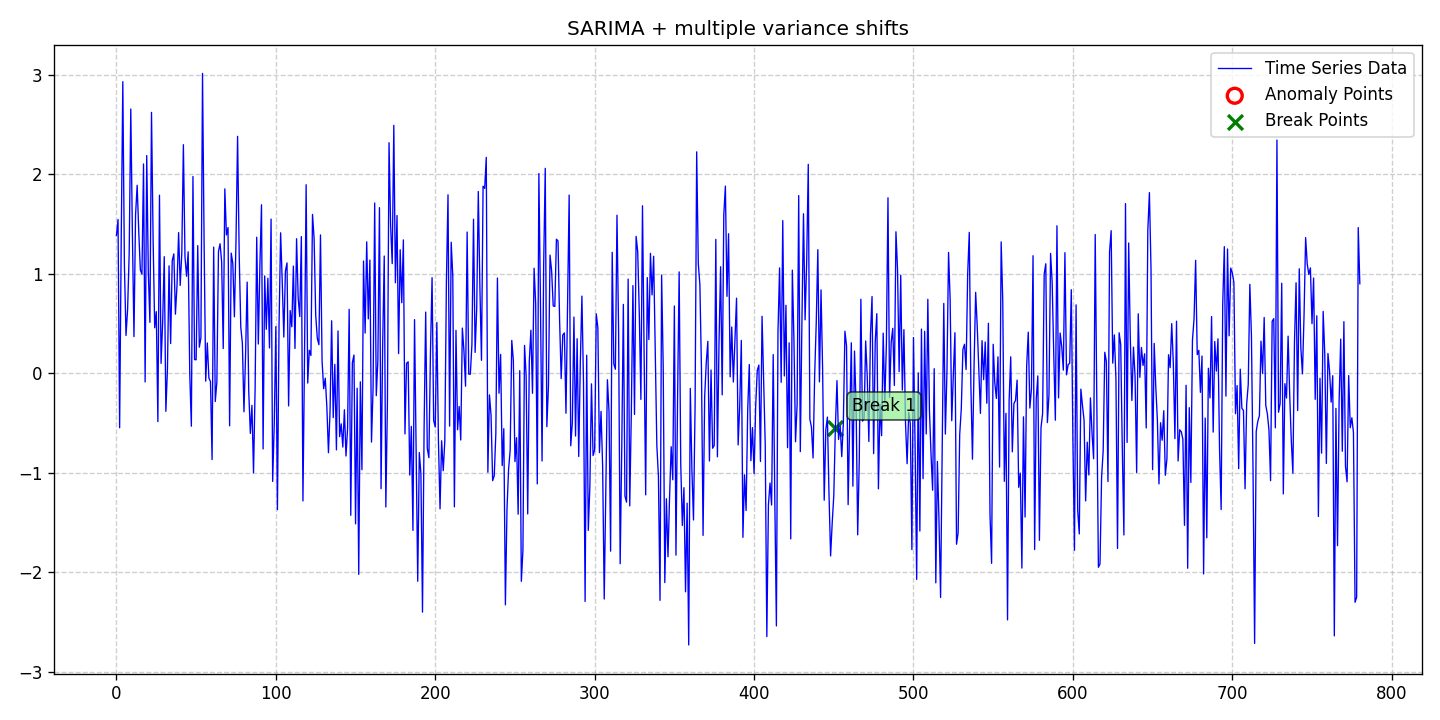

Values plotted in this chart, from the file beside it:
date, data, stationary, det_lin_up, det_lin_down, det_quad, det_cubic, det_exp, det_damped, stoc_trend, volatility, single_seas, multiple_seas, point_anom_single, point_anom_multi, collect_anom, context_anom, mean_shift, var_shift, trend_shift, point_anom_count, point_anom_location, point_anom_point, collect_anom_count
2020-01-01, 1.384, 0, 0, 0, 0, 0, 0, 0, 0, 0, 1, 0, 0, 0, 0, 0, 0, 1, 0, 0, none, , 0
2020-01-02, 1.545, 0, 0, 0, 0, 0, 0, 0, 0, 0, 1, 0, 0, 0, 0, 0, 0, 1, 0, 0, none, , 0
2020-01-03, -0.5459, 0, 0, 0, 0, 0, 0, 0, 0, 0, 1, 0, 0, 0, 0, 0, 0, 1, 0, 0, none, , 0
2020-01-04, 1.338, 0, 0, 0, 0, 0, 0, 0, 0, 0, 1, 0, 0, 0, 0, 0, 0, 1, 0, 0, none, , 0
2020-01-05, 2.929, 0, 0, 0, 0, 0, 0, 0, 0, 0, 1, 0, 0, 0, 0, 0, 0, 1, 0, 0, none, , 0
2020-01-06, 1.088, 0, 0, 0, 0, 0, 0, 0, 0, 0, 1, 0, 0, 0, 0, 0, 0, 1, 0, 0, none, , 0
2020-01-07, 0.3801, 0, 0, 0, 0, 0, 0, 0, 0, 0, 1, 0, 0, 0, 0, 0, 0, 1, 0, 0, none, , 0
2020-01-08, 0.6403, 0, 0, 0, 0, 0, 0, 0, 0, 0, 1, 0, 0, 0, 0, 0, 0, 1, 0, 0, none, , 0
2020-01-09, 1.206, 0, 0, 0, 0, 0, 0, 0, 0, 0, 1, 0, 0, 0, 0, 0, 0, 1, 0, 0, none, , 0
2020-01-10, 2.655, 0, 0, 0, 0, 0, 0, 0, 0, 0, 1, 0, 0, 0, 0, 0, 0, 1, 0, 0, none, , 0
2020-01-11, 1.411, 0, 0, 0, 0, 0, 0, 0, 0, 0, 1, 0, 0, 0, 0, 0, 0, 1, 0, 0, none, , 0
2020-01-12, 0.3688, 0, 0, 0, 0, 0, 0, 0, 0, 0, 1, 0, 0, 0, 0, 0, 0, 1, 0, 0, none, , 0
2020-01-13, 1.593, 0, 0, 0, 0, 0, 0, 0, 0, 0, 1, 0, 0, 0, 0, 0, 0, 1, 0, 0, none, , 0
2020-01-14, 1.889, 0, 0, 0, 0, 0, 0, 0, 0, 0, 1, 0, 0, 0, 0, 0, 0, 1, 0, 0, none, , 0
2020-01-15, 1.426, 0, 0, 0, 0, 0, 0, 0, 0, 0, 1, 0, 0, 0, 0, 0, 0, 1, 0, 0, none, , 0
2020-01-16, 1.04, 0, 0, 0, 0, 0, 0, 0, 0, 0, 1, 0, 0, 0, 0, 0, 0, 1, 0, 0, none, , 0
2020-01-17, 0.9964, 0, 0, 0, 0, 0, 0, 0, 0, 0, 1, 0, 0, 0, 0, 0, 0, 1, 0, 0, none, , 0
2020-01-18, 2.103, 0, 0, 0, 0, 0, 0, 0, 0, 0, 1, 0, 0, 0, 0, 0, 0, 1, 0, 0, none, , 0
2020-01-19, -0.08654, 0, 0, 0, 0, 0, 0, 0, 0, 0, 1, 0, 0, 0, 0, 0, 0, 1, 0, 0, none, , 0
2020-01-20, 2.187, 0, 0, 0, 0, 0, 0, 0, 0, 0, 1, 0, 0, 0, 0, 0, 0, 1, 0, 0, none, , 0
2020-01-21, 1.014, 0, 0, 0, 0, 0, 0, 0, 0, 0, 1, 0, 0, 0, 0, 0, 0, 1, 0, 0, none, , 0
2020-01-22, 0.5119, 0, 0, 0, 0, 0, 0, 0, 0, 0, 1, 0, 0, 0, 0, 0, 0, 1, 0, 0, none, , 0
2020-01-23, 2.621, 0, 0, 0, 0, 0, 0, 0, 0, 0, 1, 0, 0, 0, 0, 0, 0, 1, 0, 0, none, , 0
2020-01-24, 1.351, 0, 0, 0, 0, 0, 0, 0, 0, 0, 1, 0, 0, 0, 0, 0, 0, 1, 0, 0, none, , 0
2020-01-25, 0.4575, 0, 0, 0, 0, 0, 0, 0, 0, 0, 1, 0, 0, 0, 0, 0, 0, 1, 0, 0, none, , 0
2020-01-26, 0.6194, 0, 0, 0, 0, 0, 0, 0, 0, 0, 1, 0, 0, 0, 0, 0, 0, 1, 0, 0, none, , 0
2020-01-27, -0.4849, 0, 0, 0, 0, 0, 0, 0, 0, 0, 1, 0, 0, 0, 0, 0, 0, 1, 0, 0, none, , 0
2020-01-28, 1.789, 0, 0, 0, 0, 0, 0, 0, 0, 0, 1, 0, 0, 0, 0, 0, 0, 1, 0, 0, none, , 0
2020-01-29, 0.09996, 0, 0, 0, 0, 0, 0, 0, 0, 0, 1, 0, 0, 0, 0, 0, 0, 1, 0, 0, none, , 0
2020-01-30, 0.5147, 0, 0, 0, 0, 0, 0, 0, 0, 0, 1, 0, 0, 0, 0, 0, 0, 1, 0, 0, none, , 0
2020-01-31, 1.172, 0, 0, 0, 0, 0, 0, 0, 0, 0, 1, 0, 0, 0, 0, 0, 0, 1, 0, 0, none, , 0
2020-02-01, -0.3814, 0, 0, 0, 0, 0, 0, 0, 0, 0, 1, 0, 0, 0, 0, 0, 0, 1, 0, 0, none, , 0
2020-02-02, 0.04194, 0, 0, 0, 0, 0, 0, 0, 0, 0, 1, 0, 0, 0, 0, 0, 0, 1, 0, 0, none, , 0
2020-02-03, 1.08, 0, 0, 0, 0, 0, 0, 0, 0, 0, 1, 0, 0, 0, 0, 0, 0, 1, 0, 0, none, , 0
2020-02-04, 0.2994, 0, 0, 0, 0, 0, 0, 0, 0, 0, 1, 0, 0, 0, 0, 0, 0, 1, 0, 0, none, , 0
2020-02-05, 1.131, 0, 0, 0, 0, 0, 0, 0, 0, 0, 1, 0, 0, 0, 0, 0, 0, 1, 0, 0, none, , 0
2020-02-06, 1.2, 0, 0, 0, 0, 0, 0, 0, 0, 0, 1, 0, 0, 0, 0, 0, 0, 1, 0, 0, none, , 0
2020-02-07, 0.594, 0, 0, 0, 0, 0, 0, 0, 0, 0, 1, 0, 0, 0, 0, 0, 0, 1, 0, 0, none, , 0
2020-02-08, 0.8853, 0, 0, 0, 0, 0, 0, 0, 0, 0, 1, 0, 0, 0, 0, 0, 0, 1, 0, 0, none, , 0
2020-02-09, 1.414, 0, 0, 0, 0, 0, 0, 0, 0, 0, 1, 0, 0, 0, 0, 0, 0, 1, 0, 0, none, , 0
2020-02-10, 0.8828, 0, 0, 0, 0, 0, 0, 0, 0, 0, 1, 0, 0, 0, 0, 0, 0, 1, 0, 0, none, , 0
2020-02-11, 1.207, 0, 0, 0, 0, 0, 0, 0, 0, 0, 1, 0, 0, 0, 0, 0, 0, 1, 0, 0, none, , 0
2020-02-12, 2.296, 0, 0, 0, 0, 0, 0, 0, 0, 0, 1, 0, 0, 0, 0, 0, 0, 1, 0, 0, none, , 0
2020-02-13, 1.169, 0, 0, 0, 0, 0, 0, 0, 0, 0, 1, 0, 0, 0, 0, 0, 0, 1, 0, 0, none, , 0
2020-02-14, 0.975, 0, 0, 0, 0, 0, 0, 0, 0, 0, 1, 0, 0, 0, 0, 0, 0, 1, 0, 0, none, , 0
2020-02-15, 1.221, 0, 0, 0, 0, 0, 0, 0, 0, 0, 1, 0, 0, 0, 0, 0, 0, 1, 0, 0, none, , 0
2020-02-16, -0.005017, 0, 0, 0, 0, 0, 0, 0, 0, 0, 1, 0, 0, 0, 0, 0, 0, 1, 0, 0, none, , 0
2020-02-17, -0.5309, 0, 0, 0, 0, 0, 0, 0, 0, 0, 1, 0, 0, 0, 0, 0, 0, 1, 0, 0, none, , 0
2020-02-18, 1.977, 0, 0, 0, 0, 0, 0, 0, 0, 0, 1, 0, 0, 0, 0, 0, 0, 1, 0, 0, none, , 0
2020-02-19, 0.138, 0, 0, 0, 0, 0, 0, 0, 0, 0, 1, 0, 0, 0, 0, 0, 0, 1, 0, 0, none, , 0
2020-02-20, 0.1366, 0, 0, 0, 0, 0, 0, 0, 0, 0, 1, 0, 0, 0, 0, 0, 0, 1, 0, 0, none, , 0
2020-02-21, 1.283, 0, 0, 0, 0, 0, 0, 0, 0, 0, 1, 0, 0, 0, 0, 0, 0, 1, 0, 0, none, , 0
2020-02-22, 0.2629, 0, 0, 0, 0, 0, 0, 0, 0, 0, 1, 0, 0, 0, 0, 0, 0, 1, 0, 0, none, , 0
2020-02-23, 0.3574, 0, 0, 0, 0, 0, 0, 0, 0, 0, 1, 0, 0, 0, 0, 0, 0, 1, 0, 0, none, , 0
2020-02-24, 3.012, 0, 0, 0, 0, 0, 0, 0, 0, 0, 1, 0, 0, 0, 0, 0, 0, 1, 0, 0, none, , 0
2020-02-25, 1.309, 0, 0, 0, 0, 0, 0, 0, 0, 0, 1, 0, 0, 0, 0, 0, 0, 1, 0, 0, none, , 0
2020-02-26, -0.07849, 0, 0, 0, 0, 0, 0, 0, 0, 0, 1, 0, 0, 0, 0, 0, 0, 1, 0, 0, none, , 0
2020-02-27, 0.3055, 0, 0, 0, 0, 0, 0, 0, 0, 0, 1, 0, 0, 0, 0, 0, 0, 1, 0, 0, none, , 0
2020-02-28, -0.0476, 0, 0, 0, 0, 0, 0, 0, 0, 0, 1, 0, 0, 0, 0, 0, 0, 1, 0, 0, none, , 0
2020-02-29, -0.08282, 0, 0, 0, 0, 0, 0, 0, 0, 0, 1, 0, 0, 0, 0, 0, 0, 1, 0, 0, none, , 0
... 721 more rows
